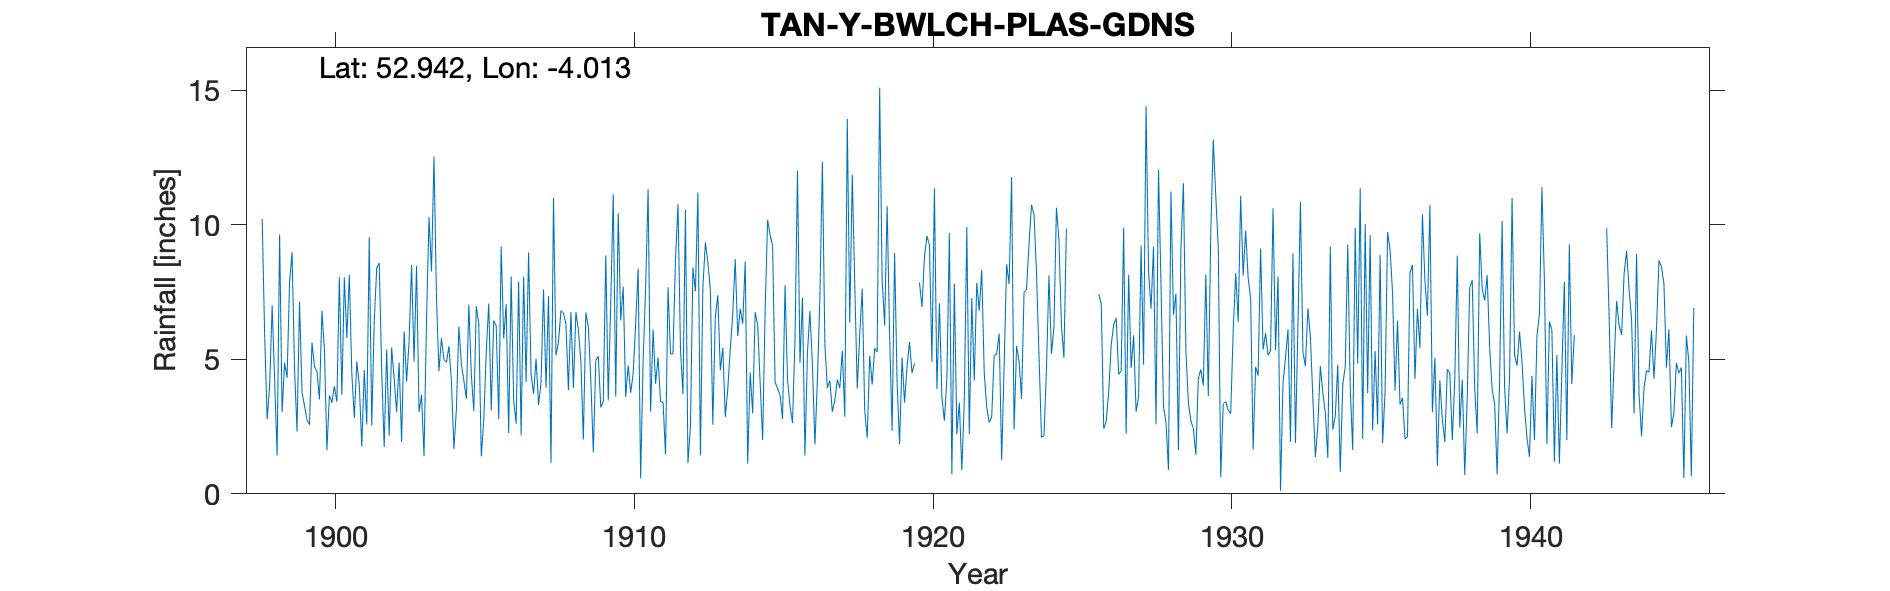

Data behind this chart, as committed beside it:
TAN-Y-BWLCH-PLAS-GDNS, , , , , , , , , , , , , , , , , , , , , , , 
Grid ref, SH648402, Long, -4.013, Lat, 52.94, Elevation, 55, ft., , , , , , , , , , , , , , , 
Station no, 4333, , , , , , , , , , , , , , , , , , , , , , 
, 1890, 1891, 1892, 1893, 1894, 1895, 1896, 1897, 1898, 1899, 1900, 1901, 1902, 1903, 1904, 1905, 1906, 1907, 1908, 1909, 1910, 1911, 1912
January, , , , , , , , , 10.21, 8.98, 6.8, 4.47, 4.59, 8.5, 5.78, 4.43, 9.19, 4.44, 6.81, 4.2, 6.44, 3.06, 5.4
February, , , , , , , , , 5.86, 4.63, 5.35, 2.82, 1.74, 4.92, 4.99, 3.08, 5.77, 3.72, 6.72, 1.54, 7.7, 6.1, 3.7
March, , , , , , , , , 2.77, 2.32, 1.62, 4.91, 5.36, 8.47, 4.88, 6.97, 7.05, 5.02, 6.31, 4.96, 3.6, 4.09, 10.56
April, , , , , , , , , 3.99, 7.14, 3.66, 4.05, 2.16, 3.04, 5.48, 6.3, 2.26, 3.3, 3.86, 5.11, 4.77, 5.07, 1.14
May, , , , , , , , , 7, 3.77, 3.39, 1.76, 5.43, 3.67, 4.19, 1.39, 8.08, 4.14, 6.76, 3.21, 3.75, 3.43, 2.49
June, , , , , , , , , 4.23, 3.27, 3.99, 4.6, 4.29, 1.4, 1.67, 2.75, 3.48, 7.59, 3.94, 3.43, 4.47, 3.4, 8.41
July, , , , , , , , , 1.42, 2.75, 3.42, 2.57, 3.03, 6.43, 3.14, 5.29, 2.61, 3.94, 6.75, 8.86, 6.34, 1.46, 7.53
August, , , , , , , , , 9.64, 2.57, 8.05, 9.54, 4.88, 10.29, 6.22, 7.07, 7.89, 7.35, 6.1, 3.47, 8.37, 7.68, 11.19
September, , , , , , , , , 3.04, 5.62, 3.68, 2.53, 1.93, 8.26, 4.82, 3.09, 2.17, 1.15, 4.92, 7.13, 0.57, 5.2, 1.42
October, , , , , , , , , 4.87, 4.73, 8.04, 6.39, 6.03, 12.54, 4.21, 6.44, 8.07, 11, 2.02, 11.13, 4.93, 5.21, 7.67
November, , , , , , , , , 4.31, 4.55, 5.79, 8.39, 4.17, 7.3, 3.53, 6.23, 4.15, 5.14, 6.74, 3.61, 7.61, 8.7, 9.34
December, , , , , , , , , 7.87, 3.51, 8.14, 8.57, 5.66, 4.56, 7.03, 2.78, 8.97, 5.64, 6.2, 10.43, 11.32, 10.76, 8.61
Total, , , , , , , , , 65.21, 53.84, 61.93, 60.6, 49.27, 79.38, 55.94, 55.82, 69.69, 62.43, 67.13, 67.08, 69.87, 64.16, 77.46
NOTES, , , , , , , , , , , , , , , , , , , , , , , 
NGR is based on the relationships to chu…, , , , , , , , , , , , , , , , , , , , , , , 
Inspector queried Jan and Dec 1935 readi…, , , , , , , , , , , , , , , , , , , , , , , 
